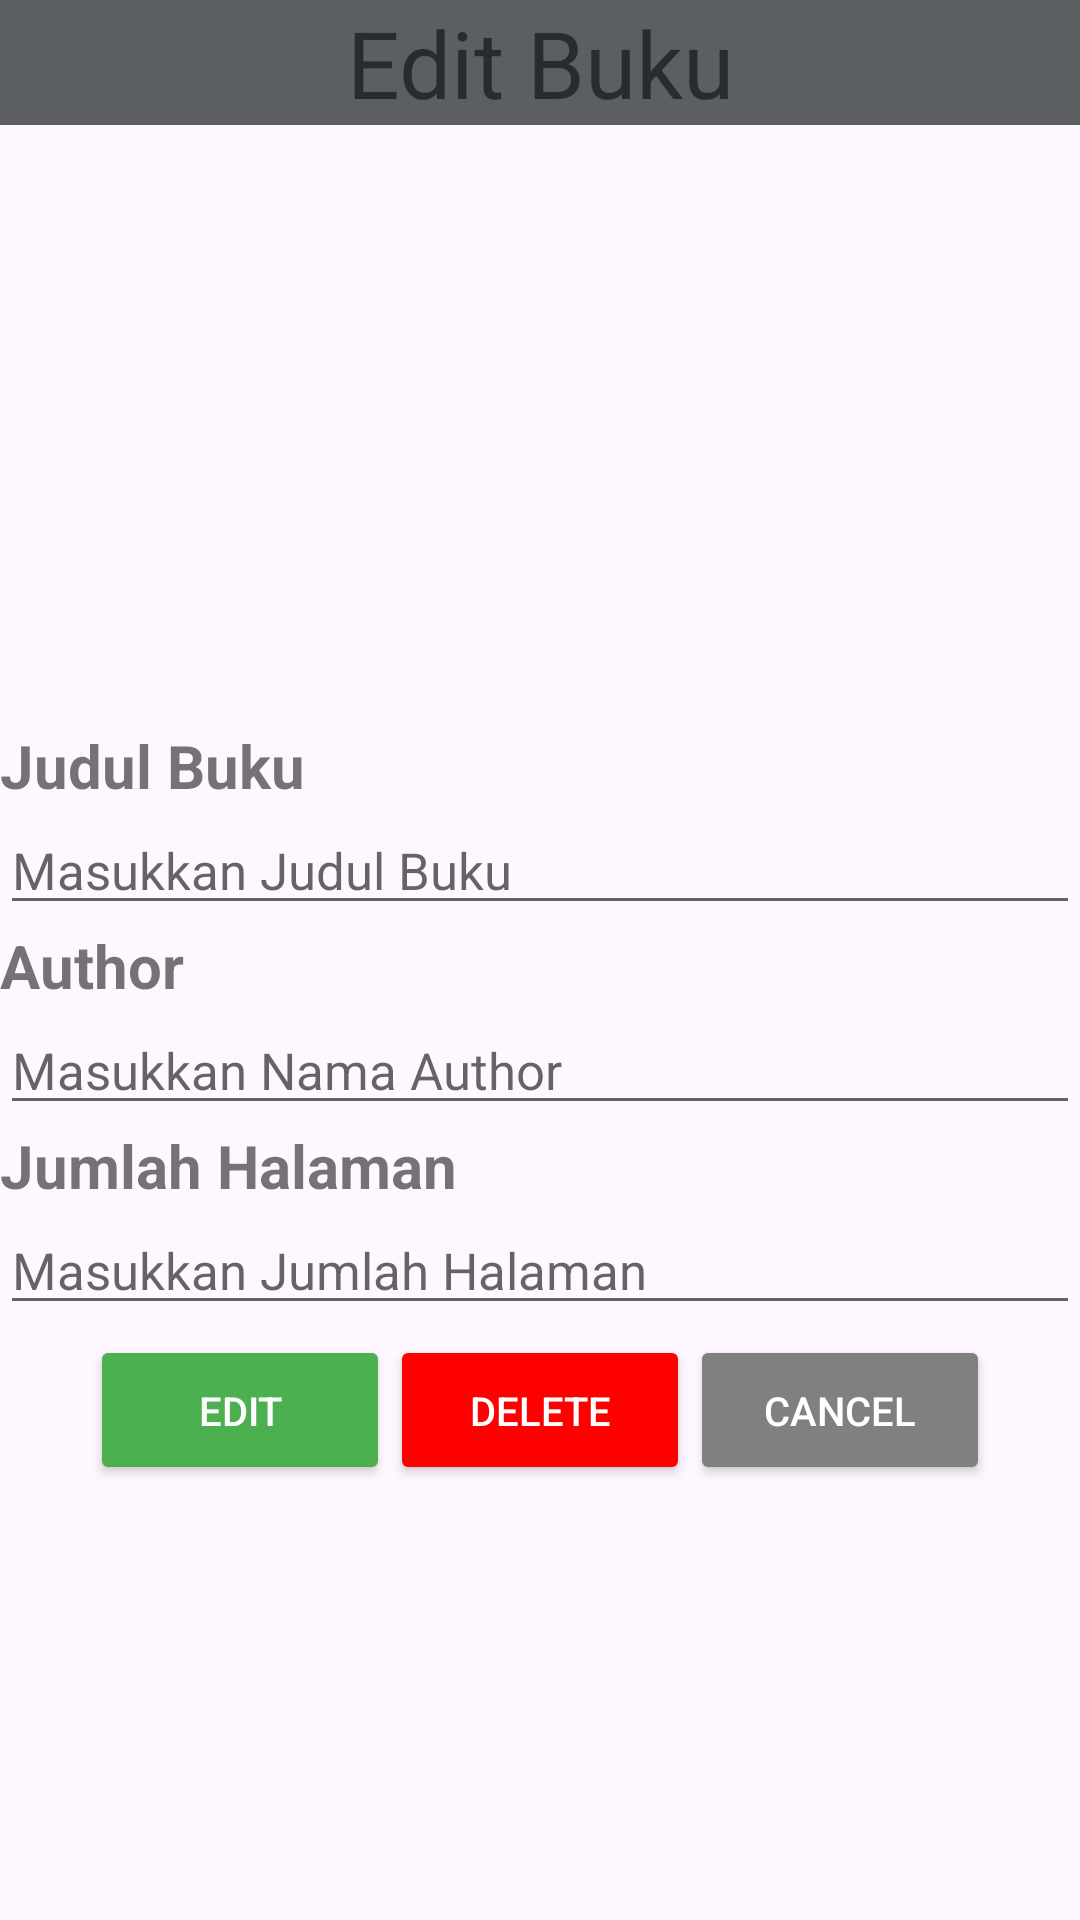

Here is an Android app screen rendered from its layout file. Give the layout XML and the strings, colors and styles it references.
<!-- AndroidManifest.xml: application theme Theme.UASANDROIDPERPUS -->
<!-- res/layout/activity_editbook.xml -->
<?xml version="1.0" encoding="utf-8"?>
<LinearLayout xmlns:android="http://schemas.android.com/apk/res/android"
    xmlns:app="http://schemas.android.com/apk/res-auto"
    xmlns:tools="http://schemas.android.com/tools"
    android:layout_width="match_parent"
    android:layout_height="match_parent"
    android:theme="@style/Theme.AppCompat.DayNight"
    android:orientation="vertical"
    tools:context=".Editbook">

    <LinearLayout
        android:layout_width="match_parent"
        android:layout_height="wrap_content"
        android:orientation="horizontal">

        <TextView
            android:layout_width="match_parent"
            android:layout_height="wrap_content"
            android:text="Edit Buku"
            android:textAlignment="center"
            android:background="@color/material_dynamic_neutral40"
            android:textSize="15pt" />
    </LinearLayout>






    <LinearLayout
        android:layout_width="match_parent"
        android:layout_height="wrap_content"
        android:orientation="horizontal"
        android:layout_marginTop="200dp"
        >

        <TextView
            android:layout_width="wrap_content"
            android:layout_height="wrap_content"
            android:text="Judul Buku"
            android:textSize="20sp"
            android:textStyle="bold"/>
    </LinearLayout>

    <EditText
        android:id="@+id/judulbuku2"
        android:layout_width="match_parent"
        android:layout_height="wrap_content"
        android:hint="Masukkan Judul Buku"
        android:inputType="textCapSentences"
        android:textSize="17dp" />

    <LinearLayout
        android:layout_width="match_parent"
        android:layout_height="wrap_content"
        android:orientation="horizontal">

        <TextView
            android:layout_width="wrap_content"
            android:layout_height="wrap_content"
            android:text="Author"
            android:textSize="20sp"
            android:textStyle="bold"/>
    </LinearLayout>

    <EditText
        android:id="@+id/author2"
        android:layout_width="match_parent"
        android:layout_height="wrap_content"
        android:hint="Masukkan Nama Author"
        android:inputType="textCapSentences"
        android:textSize="17dp" />


    <LinearLayout
        android:layout_width="match_parent"
        android:layout_height="wrap_content"
        android:orientation="horizontal">

        <TextView
            android:layout_width="wrap_content"
            android:layout_height="wrap_content"
            android:text="Jumlah Halaman"
            android:textSize="20sp"
            android:textStyle="bold"/>
    </LinearLayout>

    <EditText
        android:id="@+id/halaman2"
        android:layout_width="match_parent"
        android:layout_height="wrap_content"
        android:hint="Masukkan Jumlah Halaman"
        android:inputType="textCapSentences"
        android:textSize="17dp" />
    <LinearLayout
        android:layout_width="wrap_content"
        android:layout_height="wrap_content"
        android:orientation="horizontal"
        android:layout_gravity="center"
        android:layout_marginTop="10px">

        <Button
            android:layout_width="100dp"
            android:layout_height="50dp"
            android:id="@+id/edit"
            android:text="Edit"
            android:textSize="40px"
            android:textColor="@color/white"
            android:backgroundTint="@color/green"/>
        <Button
            android:layout_width="100dp"
            android:layout_height="50dp"
            android:id="@+id/delete"
            android:text="Delete"
            android:textSize="40px"
            android:textColor="@color/white"
            android:backgroundTint="@color/dangerColor"/>

        <Button
            android:layout_width="100dp"
            android:layout_height="50dp"
            android:id="@+id/cancel"
            android:text="Cancel"
            android:textColor="@color/white"
            android:textSize="40px"
            android:backgroundTint="@color/grayColor"/>
    </LinearLayout>

</LinearLayout>
<!-- resources referenced by this layout -->
<resources>
  <color name="dangerColor">#FF0000</color>
  <color name="grayColor">#808080</color>
  <color name="green">#4CAF50</color>
  <color name="white">#FFFFFFFF</color>
  <style name="Theme.UASANDROIDPERPUS" parent="Base.Theme.UASANDROIDPERPUS" />
  <style name="Base.Theme.UASANDROIDPERPUS" parent="Theme.Material3.DayNight.NoActionBar">
          
          
      </style>
</resources>
